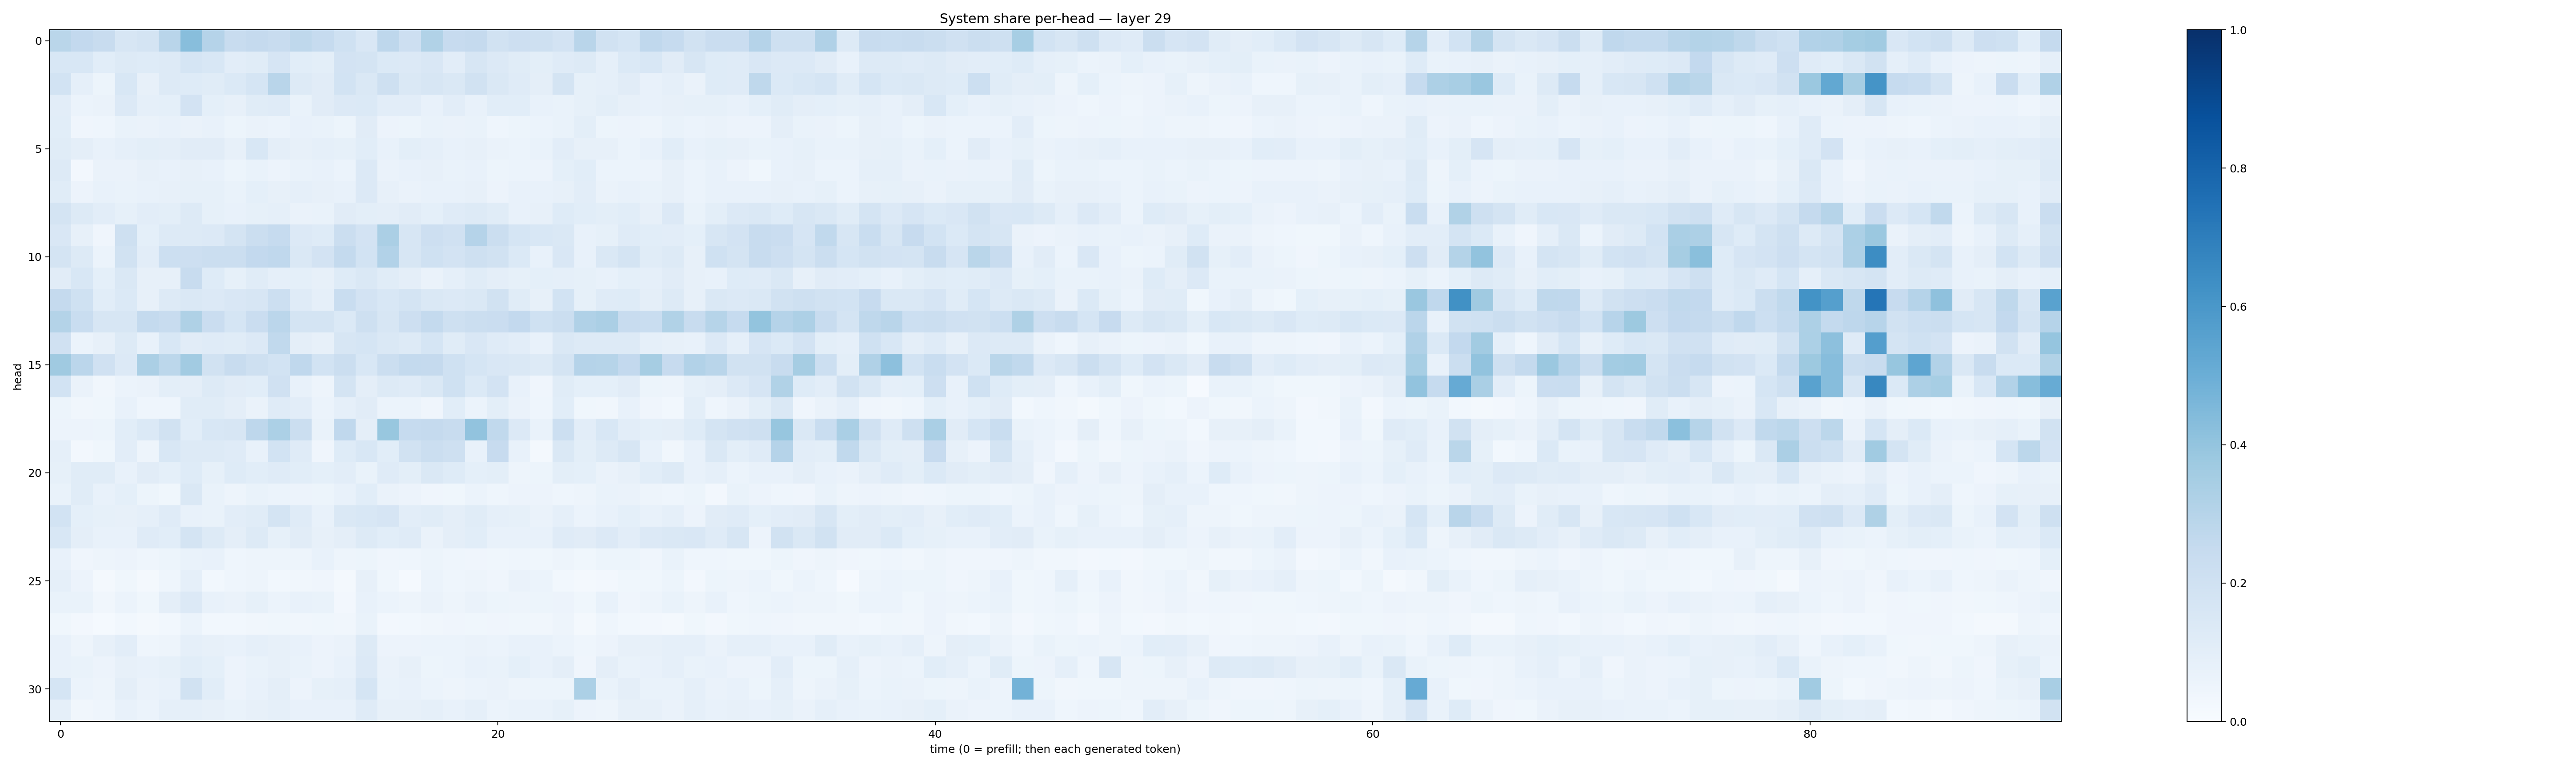

The data file committed next to this chart (first rows):
0.2861733, 0.26155162, 0.2405729, 0.16033095, 0.17263684, 0.29080054, 0.42854834, 0.30235147, 0.23717774, 0.25325677, 0.2420849, 0.2721137, 0.24909171, 0.20180652, 0.15196551, 0.2762655, 0.21278396, 0.31635544, 0.24254899, 0.252201, 0.19370274, 0.2145892, 0.20677093, 0.18351741
0.1535, 0.1557, 0.1067, 0.1263, 0.1229, 0.1311, 0.17, 0.1524, 0.1023, 0.1167, 0.1679, 0.1076, 0.1006, 0.1818, 0.1769, 0.14, 0.133, 0.1498, 0.1033, 0.1569, 0.1348, 0.1152, 0.09809, 0.1209
0.1864, 0.08975, 0.05312, 0.1557, 0.08112, 0.1276, 0.1218, 0.1156, 0.1395, 0.1716, 0.2924, 0.1266, 0.1094, 0.184, 0.146, 0.2089, 0.1481, 0.1612, 0.1457, 0.1885, 0.1479, 0.1193, 0.0948, 0.1728
0.1021, 0.06208, 0.06607, 0.1338, 0.08977, 0.09206, 0.1809, 0.0921, 0.0815, 0.1142, 0.1196, 0.07003, 0.1097, 0.1336, 0.1376, 0.1036, 0.1053, 0.07662, 0.1024, 0.07799, 0.1072, 0.1081, 0.07104, 0.06717
0.1073, 0.0406, 0.04447, 0.067, 0.0658, 0.07086, 0.06455, 0.07603, 0.05232, 0.06569, 0.0608, 0.07297, 0.06714, 0.05402, 0.1119, 0.05525, 0.05225, 0.06876, 0.06597, 0.06647, 0.04316, 0.05338, 0.05913, 0.06743
0.1143, 0.09384, 0.07572, 0.08686, 0.1005, 0.09455, 0.111, 0.1131, 0.07901, 0.1544, 0.09756, 0.07869, 0.08796, 0.0845, 0.1078, 0.07077, 0.09892, 0.08749, 0.07782, 0.07977, 0.06535, 0.06096, 0.06658, 0.1032
0.1287, 0.02559, 0.06464, 0.0637, 0.08151, 0.07151, 0.08017, 0.07617, 0.05166, 0.06879, 0.05653, 0.06988, 0.07141, 0.05994, 0.1364, 0.06616, 0.07086, 0.08006, 0.06705, 0.07705, 0.05225, 0.05933, 0.05733, 0.09022
0.1147, 0.05793, 0.07357, 0.0667, 0.07569, 0.07852, 0.08316, 0.08535, 0.06979, 0.09088, 0.08024, 0.08934, 0.08012, 0.07801, 0.1347, 0.08115, 0.06593, 0.07328, 0.07546, 0.08146, 0.05788, 0.07794, 0.07786, 0.0799
0.1747, 0.1264, 0.1046, 0.08355, 0.1043, 0.1015, 0.1314, 0.08531, 0.07591, 0.08212, 0.08703, 0.06532, 0.06856, 0.1104, 0.101, 0.09495, 0.11, 0.09322, 0.1191, 0.1328, 0.1166, 0.07424, 0.08153, 0.1241
0.1516, 0.08092, 0.04147, 0.2083, 0.09256, 0.131, 0.1317, 0.135, 0.1753, 0.2231, 0.2483, 0.1341, 0.1228, 0.2208, 0.1812, 0.3345, 0.1586, 0.2115, 0.1958, 0.301, 0.2201, 0.17, 0.1534, 0.1421
0.1729, 0.1303, 0.06073, 0.1878, 0.1042, 0.2167, 0.2119, 0.2255, 0.2218, 0.2606, 0.2669, 0.1477, 0.1819, 0.254, 0.1843, 0.3089, 0.1582, 0.2, 0.18, 0.2094, 0.19, 0.1398, 0.07735, 0.1493
0.111, 0.1545, 0.09209, 0.1483, 0.08075, 0.08192, 0.2355, 0.1227, 0.08309, 0.1138, 0.08872, 0.09006, 0.07829, 0.1239, 0.147, 0.1162, 0.09745, 0.06505, 0.08863, 0.1164, 0.09726, 0.08323, 0.09054, 0.08681
0.2519, 0.2012, 0.1084, 0.1378, 0.07901, 0.1312, 0.1417, 0.1355, 0.1487, 0.1635, 0.2156, 0.12, 0.0878, 0.2305, 0.1817, 0.1557, 0.1772, 0.1479, 0.1349, 0.1444, 0.1937, 0.1148, 0.08147, 0.1852
0.306, 0.2331, 0.1576, 0.1632, 0.2571, 0.2392, 0.3239, 0.2269, 0.1687, 0.2268, 0.2846, 0.1722, 0.1763, 0.1372, 0.2077, 0.1604, 0.2134, 0.2555, 0.2082, 0.2234, 0.2283, 0.2581, 0.2025, 0.2215
0.1972, 0.0622, 0.07978, 0.13, 0.07217, 0.1559, 0.1109, 0.1195, 0.117, 0.1337, 0.2638, 0.0946, 0.07895, 0.1596, 0.1702, 0.1453, 0.1289, 0.1683, 0.1141, 0.1486, 0.1192, 0.1026, 0.07532, 0.142
0.3682, 0.283, 0.1953, 0.133, 0.3328, 0.2801, 0.362, 0.1926, 0.24, 0.206, 0.184, 0.2679, 0.1875, 0.2262, 0.1531, 0.2239, 0.2541, 0.2516, 0.2007, 0.1712, 0.1516, 0.1455, 0.1281, 0.1751
0.187, 0.06388, 0.03441, 0.05908, 0.06337, 0.1002, 0.09467, 0.126, 0.1114, 0.1084, 0.1978, 0.07728, 0.04827, 0.172, 0.09653, 0.1263, 0.1203, 0.1483, 0.1994, 0.1404, 0.1828, 0.07561, 0.04087, 0.1155
0.05227, 0.03449, 0.03859, 0.07783, 0.04429, 0.04299, 0.1142, 0.1136, 0.09526, 0.06296, 0.119, 0.1027, 0.06008, 0.0884, 0.1098, 0.05862, 0.06188, 0.04216, 0.1066, 0.06175, 0.09799, 0.0646, 0.04325, 0.1071
0.05597, 0.05565, 0.05404, 0.1075, 0.1402, 0.1905, 0.1074, 0.1558, 0.1587, 0.2766, 0.3319, 0.2259, 0.06875, 0.269, 0.09634, 0.3889, 0.2469, 0.2507, 0.2377, 0.4037, 0.2647, 0.1362, 0.07023, 0.2169
0.08927, 0.02729, 0.03873, 0.1049, 0.05052, 0.1539, 0.1312, 0.1291, 0.1181, 0.0758, 0.1851, 0.1199, 0.04077, 0.1215, 0.1545, 0.108, 0.1881, 0.2265, 0.2068, 0.0741, 0.2452, 0.07107, 0.01741, 0.1477
0.08334, 0.1136, 0.1145, 0.07562, 0.1131, 0.09072, 0.1232, 0.08547, 0.1247, 0.1076, 0.1211, 0.1089, 0.09177, 0.1042, 0.0688, 0.1193, 0.09894, 0.1418, 0.1244, 0.09155, 0.09908, 0.04864, 0.05145, 0.09877
0.06856, 0.1156, 0.07615, 0.09318, 0.05407, 0.03711, 0.1414, 0.06641, 0.04768, 0.06778, 0.05964, 0.0553, 0.05152, 0.07355, 0.1076, 0.06354, 0.05672, 0.04137, 0.0383, 0.05913, 0.04678, 0.05509, 0.0563, 0.04354
0.1849, 0.09082, 0.08466, 0.07905, 0.0863, 0.119, 0.07711, 0.06824, 0.1018, 0.1155, 0.1723, 0.121, 0.07262, 0.1481, 0.1559, 0.1644, 0.1042, 0.1143, 0.09603, 0.1134, 0.08694, 0.08587, 0.06466, 0.08976
0.1549, 0.09741, 0.07485, 0.07572, 0.121, 0.1091, 0.1753, 0.1264, 0.09606, 0.1286, 0.08498, 0.1132, 0.08098, 0.09399, 0.1311, 0.1089, 0.1205, 0.06359, 0.09593, 0.109, 0.07479, 0.07427, 0.0707, 0.1177
0.07057, 0.0412, 0.05031, 0.05802, 0.04407, 0.05308, 0.06658, 0.07216, 0.04436, 0.04928, 0.04903, 0.05019, 0.07338, 0.04804, 0.05374, 0.04274, 0.04442, 0.05407, 0.04615, 0.04279, 0.03665, 0.04336, 0.03869, 0.04876
0.08886, 0.05851, 0.0182, 0.03687, 0.01821, 0.04672, 0.08924, 0.0281, 0.04376, 0.05004, 0.02988, 0.0328, 0.0413, 0.01927, 0.07823, 0.037, 0.0142, 0.05909, 0.04381, 0.04789, 0.04266, 0.06605, 0.06049, 0.03073
0.06913, 0.06794, 0.03403, 0.06152, 0.03621, 0.0942, 0.1345, 0.07701, 0.06306, 0.08425, 0.06021, 0.07049, 0.06645, 0.02396, 0.07041, 0.06064, 0.04974, 0.06312, 0.05023, 0.06253, 0.05383, 0.05037, 0.0544, 0.05524
0.03706, 0.02446, 0.0137, 0.02973, 0.01939, 0.02853, 0.06091, 0.0299, 0.0303, 0.03382, 0.03738, 0.03315, 0.03892, 0.03159, 0.06918, 0.02418, 0.03042, 0.03313, 0.04006, 0.03734, 0.04247, 0.03652, 0.0316, 0.04711
0.07698, 0.05047, 0.08032, 0.1054, 0.04374, 0.0506, 0.0884, 0.08112, 0.07295, 0.08646, 0.07942, 0.07048, 0.05827, 0.06409, 0.1271, 0.05481, 0.05791, 0.05901, 0.05986, 0.06522, 0.0624, 0.07283, 0.07121, 0.06062
0.07789, 0.06933, 0.05795, 0.08054, 0.0708, 0.08474, 0.1087, 0.08992, 0.05837, 0.06706, 0.08149, 0.06936, 0.05845, 0.07165, 0.1334, 0.06389, 0.08198, 0.05237, 0.06165, 0.07077, 0.06879, 0.09187, 0.07809, 0.09758
0.1715, 0.06069, 0.04792, 0.09468, 0.06627, 0.07039, 0.1883, 0.1081, 0.05602, 0.07058, 0.09653, 0.05544, 0.08233, 0.089, 0.1706, 0.07012, 0.07701, 0.06139, 0.05047, 0.06076, 0.06261, 0.0502, 0.0535, 0.05141
0.08716, 0.03444, 0.04512, 0.07115, 0.05986, 0.08865, 0.0886, 0.0797, 0.07001, 0.08093, 0.08787, 0.07061, 0.07139, 0.07361, 0.1195, 0.08106, 0.07885, 0.0864, 0.07544, 0.08654, 0.0619, 0.06978, 0.06929, 0.08543
